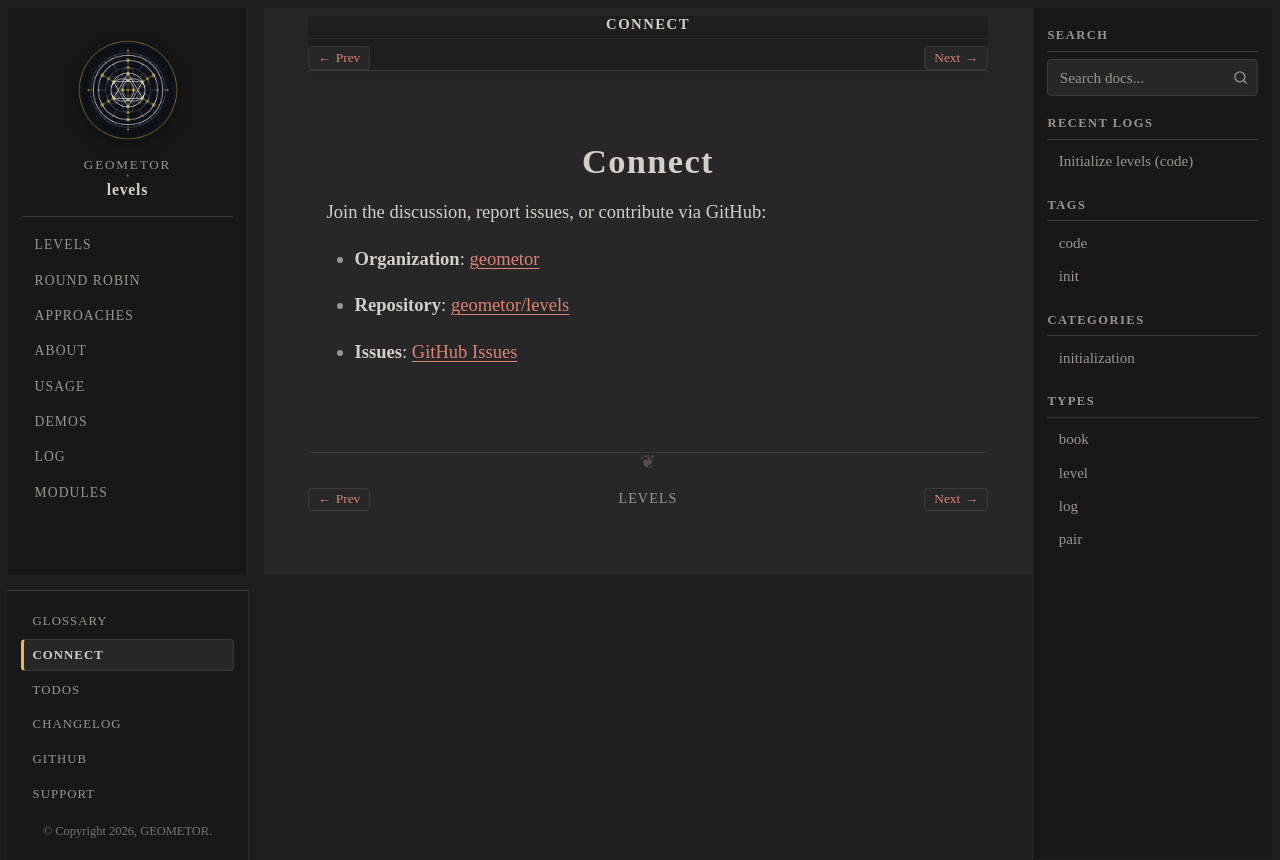

repository: geometor/levels · page: connect.html · generator: sphinx

:navigation: footer
:order: 20

=======
Connect
=======

Join the discussion, report issues, or contribute via GitHub:

- **Organization**: `geometor <https://github.com/geometor>`_
- **Repository**: `geometor/levels <https://github.com/geometor/levels>`_
- **Issues**: `GitHub Issues <https://github.com/geometor/levels/issues>`_
